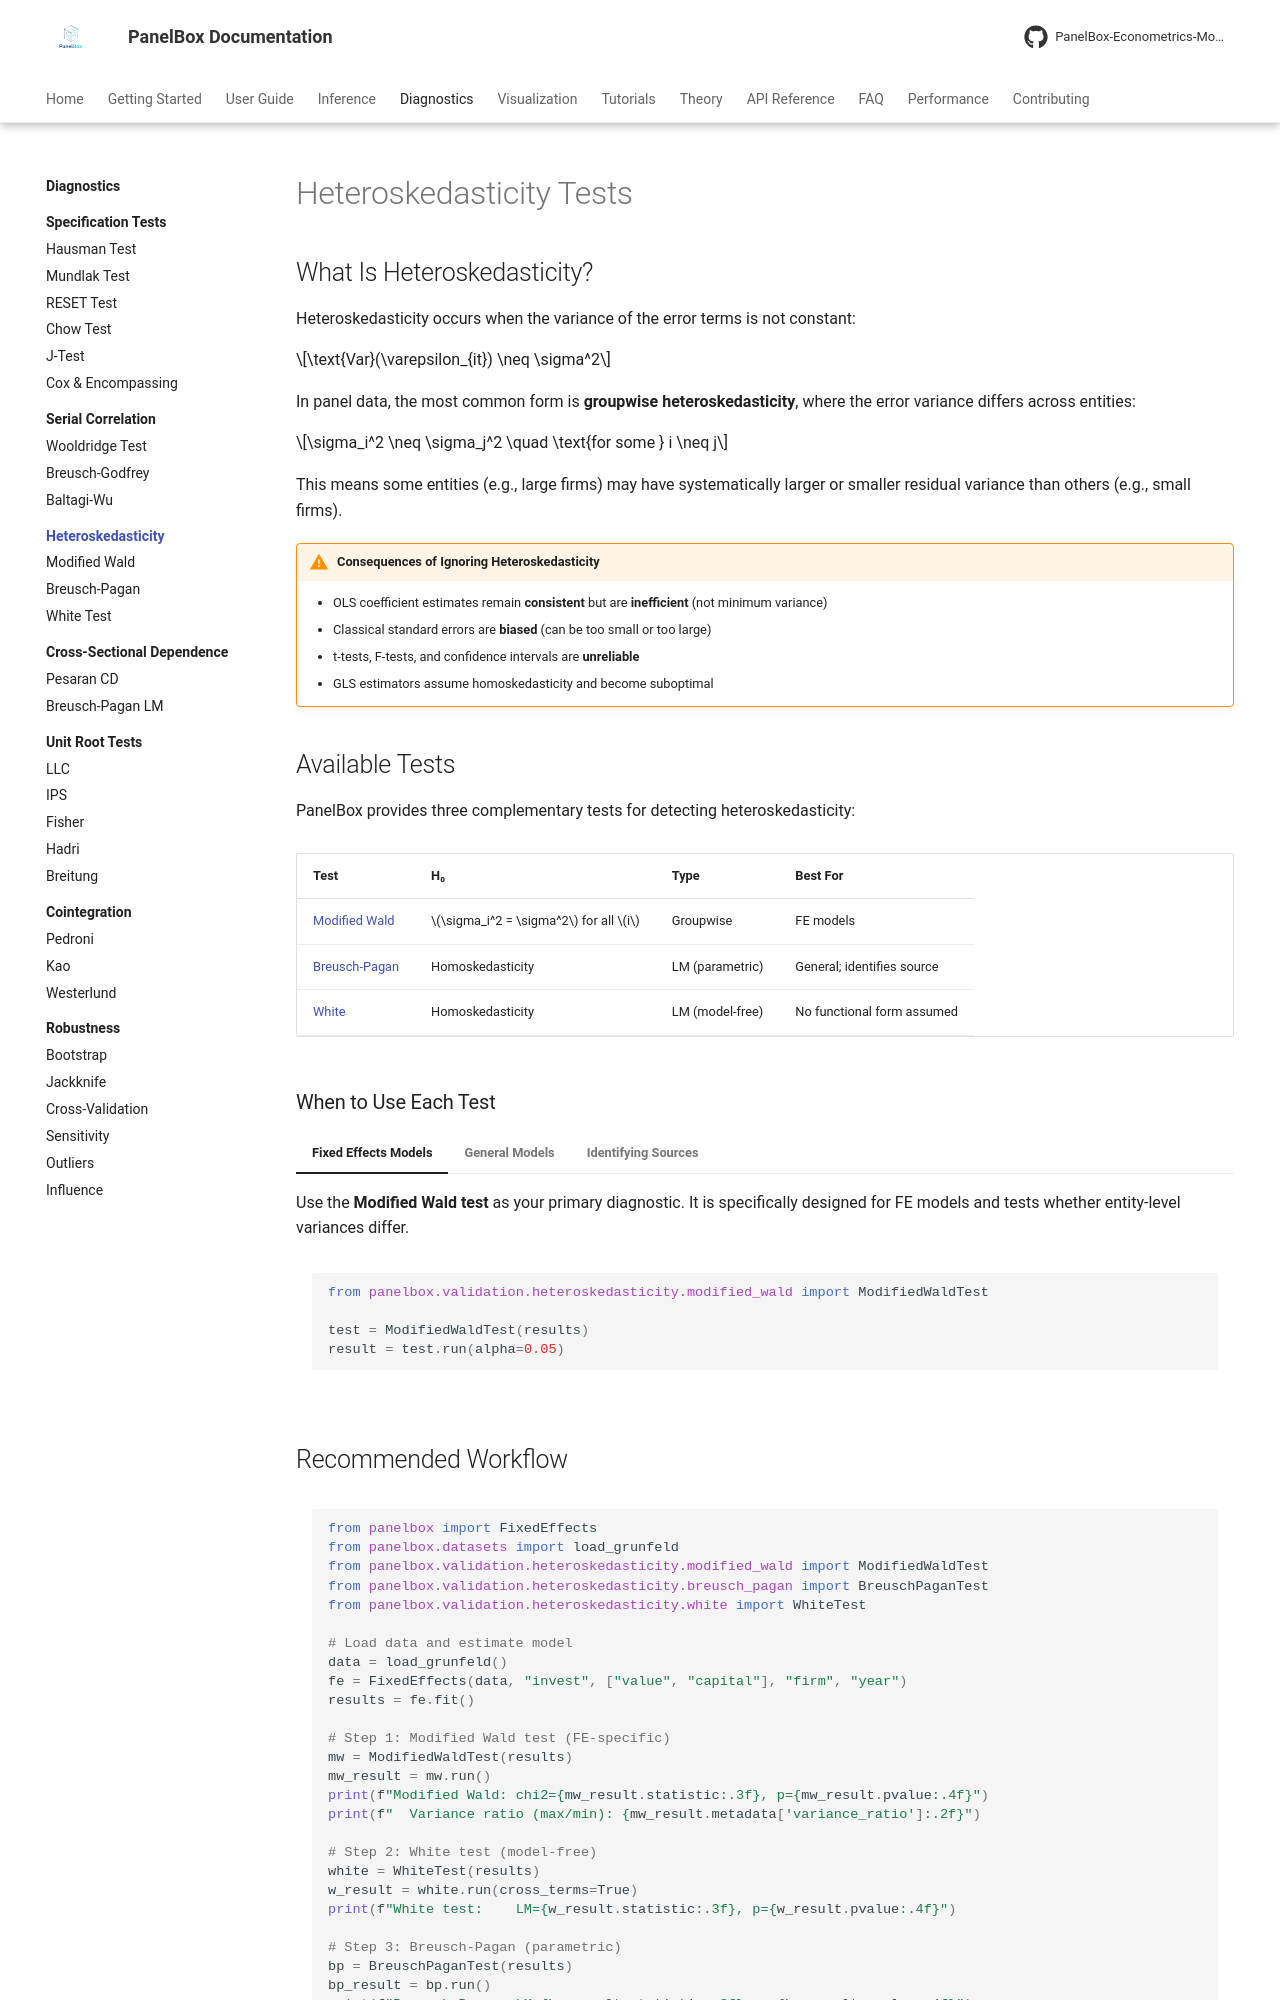

repository: PanelBox-Econometrics-Model/panelbox · page: diagnostics/heteroskedasticity/index.html · generator: mkdocs

---
title: "Heteroskedasticity Tests"
description: "Testing for non-constant error variance in panel data with Modified Wald, Breusch-Pagan, and White tests in PanelBox."
---

# Heteroskedasticity Tests

## What Is Heteroskedasticity?

Heteroskedasticity occurs when the variance of the error terms is not constant:

$$\text{Var}(\varepsilon_{it}) \neq \sigma^2$$

In panel data, the most common form is **groupwise heteroskedasticity**, where the error variance differs across entities:

$$\sigma_i^2 \neq \sigma_j^2 \quad \text{for some } i \neq j$$

This means some entities (e.g., large firms) may have systematically larger or smaller residual variance than others (e.g., small firms).

!!! warning "Consequences of Ignoring Heteroskedasticity"
    - OLS coefficient estimates remain **consistent** but are **inefficient** (not minimum variance)
    - Classical standard errors are **biased** (can be too small or too large)
    - t-tests, F-tests, and confidence intervals are **unreliable**
    - GLS estimators assume homoskedasticity and become suboptimal

## Available Tests

PanelBox provides three complementary tests for detecting heteroskedasticity:

| Test | H₀ | Type | Best For |
|------|-----|------|----------|
| [Modified Wald](modified-wald.md) | $\sigma_i^2 = \sigma^2$ for all $i$ | Groupwise | FE models |
| [Breusch-Pagan](breusch-pagan.md) | Homoskedasticity | LM (parametric) | General; identifies source |
| [White](white.md) | Homoskedasticity | LM (model-free) | No functional form assumed |

### When to Use Each Test

=== "Fixed Effects Models"

    Use the **Modified Wald test** as your primary diagnostic. It is specifically designed for FE models and tests whether entity-level variances differ.

    ```python
    from panelbox.validation.heteroskedasticity.modified_wald import ModifiedWaldTest

    test = ModifiedWaldTest(results)
    result = test.run(alpha=0.05)
    ```

=== "General Models"

    Use the **White test** when you want a model-free test with no assumptions about the form of heteroskedasticity.

    ```python
    from panelbox.validation.heteroskedasticity.white import WhiteTest

    test = WhiteTest(results)
    result = test.run(alpha=0.05, cross_terms=True)
    ```

=== "Identifying Sources"

    Use the **Breusch-Pagan test** when you want to identify which regressors drive the heteroskedasticity.

    ```python
    from panelbox.validation.heteroskedasticity.breusch_pagan import BreuschPaganTest

    test = BreuschPaganTest(results)
    result = test.run(alpha=0.05)
    ```
